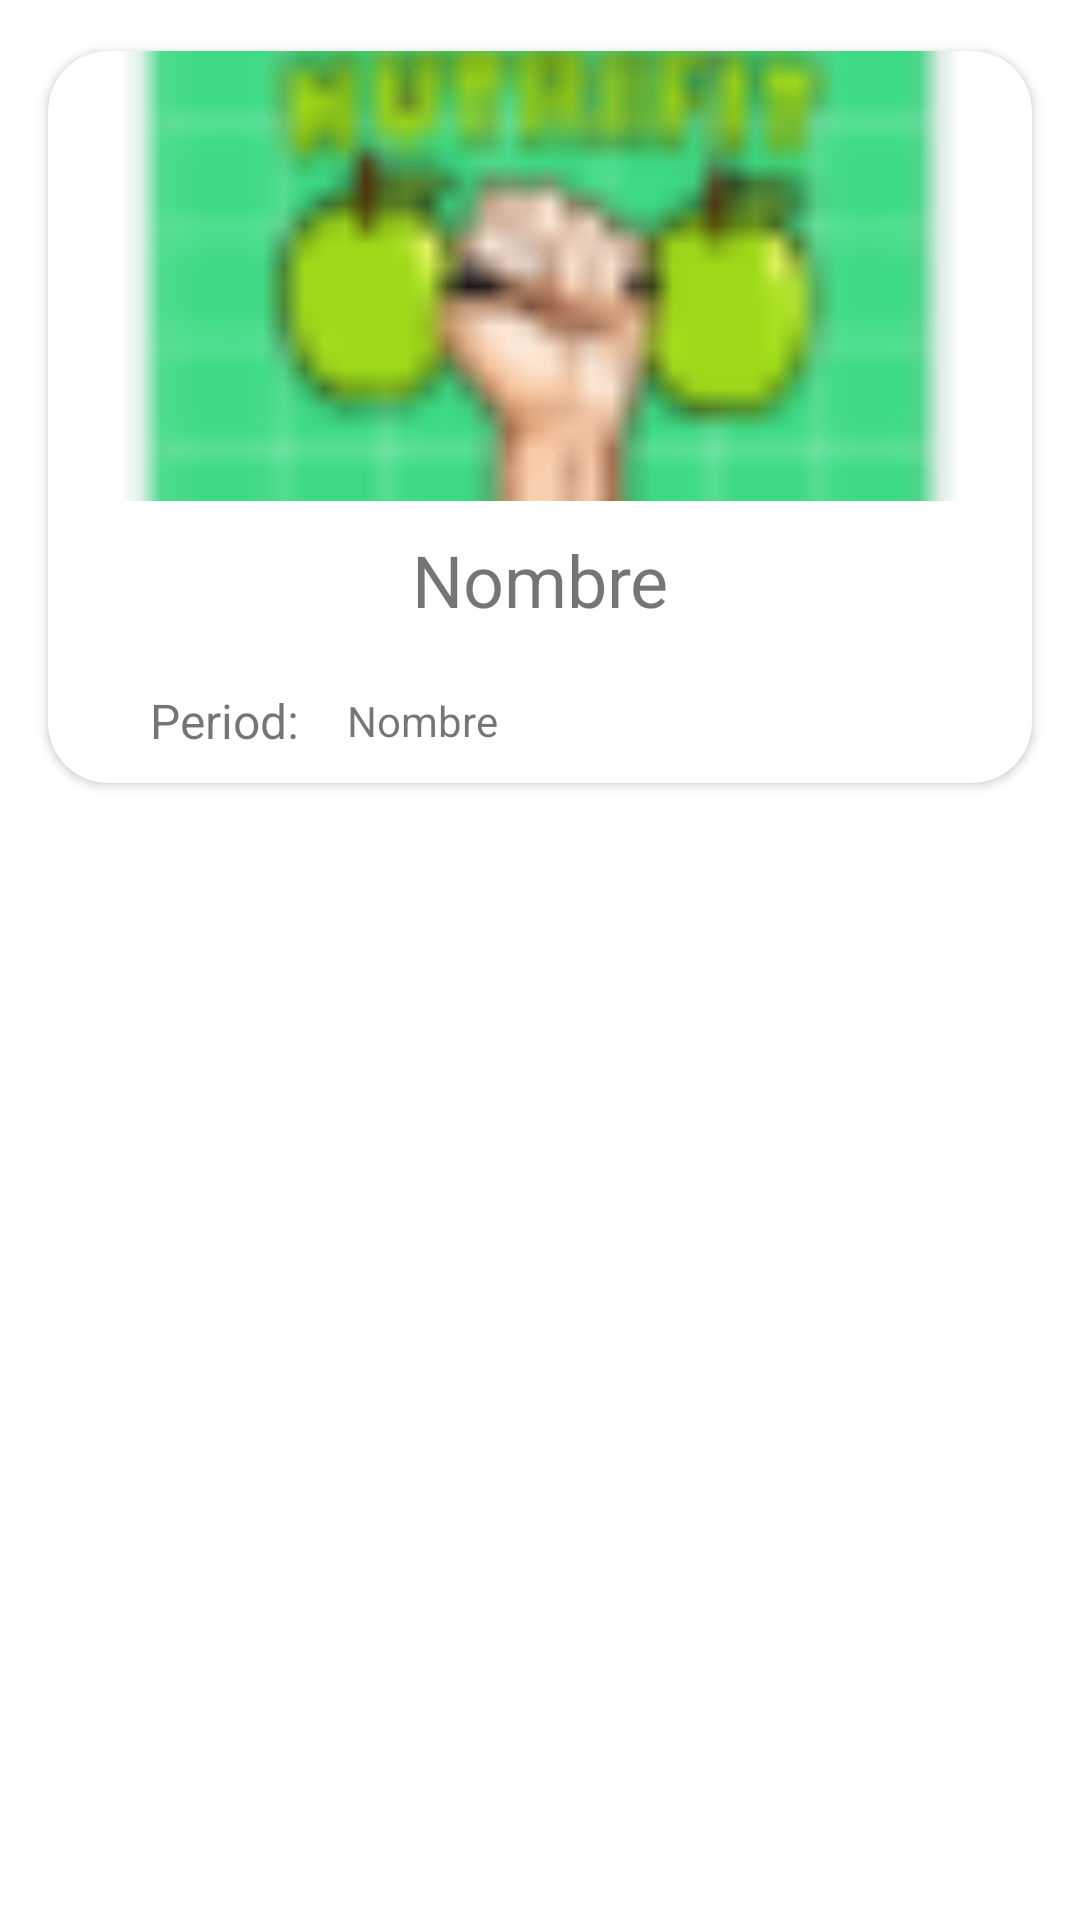

Reconstruct the res/layout file that produces this screen, plus the resources it refers to.
<!-- AndroidManifest.xml: application theme Theme.Proyecto.NoActionBar -->
<!-- res/layout/recipe_diet_item.xml -->
<?xml version="1.0" encoding="utf-8"?>
<RelativeLayout xmlns:android="http://schemas.android.com/apk/res/android"
    xmlns:card_view="http://schemas.android.com/apk/res-auto"
    xmlns:tools="http://schemas.android.com/tools"
    android:id="@+id/RelativeLayout1"
    android:layout_width="match_parent"
    android:layout_height="wrap_content"
    android:orientation="vertical"
    android:padding="8dp">

    <androidx.cardview.widget.CardView
        android:id="@+id/card_view"
        android:layout_width="match_parent"
        android:layout_height="wrap_content"
        card_view:cardBackgroundColor="?attr/colorSecondary"
        card_view:cardCornerRadius="20dp"
        card_view:cardUseCompatPadding="true">

        <LinearLayout
            android:layout_width="match_parent"
            android:layout_height="wrap_content"
            android:orientation="vertical"
            android:weightSum="5.5">

            <ImageView
                android:id="@+id/imageView"
                android:layout_width="match_parent"
                android:layout_height="150dp"
                android:layout_weight="4"
                android:scaleType="centerCrop"
                android:src="@mipmap/ic_launcher"
                tools:srcCompat="@tools:sample/avatars" />


            <LinearLayout
                android:layout_width="match_parent"
                android:layout_height="wrap_content"
                android:layout_weight="1.5"
                android:orientation="vertical"
                android:padding="10dp"
                android:weightSum="2">

                <TextView
                    android:id="@+id/recipeText"
                    android:layout_width="match_parent"
                    android:layout_height="wrap_content"
                    android:text="Nombre"
                    android:textAlignment="center"
                    android:textSize="24sp" />


            </LinearLayout>

            <androidx.constraintlayout.widget.ConstraintLayout
                android:id="@+id/bottomContainer"
                android:layout_width="match_parent"
                android:layout_height="wrap_content"
                android:layout_weight=".7"
                android:padding="10dp">

                <TextView
                    android:id="@+id/periodText"
                    android:layout_width="0dp"
                    android:layout_height="wrap_content"
                    android:layout_marginStart="24dp"
                    android:text="Period:"
                    android:textSize="16sp"
                    card_view:layout_constraintBottom_toBottomOf="parent"
                    card_view:layout_constraintStart_toStartOf="parent"
                    card_view:layout_constraintTop_toTopOf="parent" />

                <TextView
                    android:id="@+id/periodTextView"
                    android:layout_width="wrap_content"
                    android:layout_height="wrap_content"
                    android:layout_marginStart="16dp"
                    android:text="Nombre"
                    card_view:layout_constraintBottom_toBottomOf="parent"
                    card_view:layout_constraintStart_toEndOf="@+id/periodText"
                    card_view:layout_constraintTop_toTopOf="parent"
                    card_view:layout_constraintVertical_bias="0.521" />

                <ImageButton
                    android:id="@+id/deleteButton"
                    android:layout_width="wrap_content"
                    android:layout_height="wrap_content"
                    android:gravity="start"
                    android:src="@drawable/ic_delete_48dp"
                    android:background="@null"
                    card_view:layout_constraintBottom_toBottomOf="parent"
                    card_view:layout_constraintEnd_toEndOf="parent"
                    card_view:layout_constraintTop_toTopOf="parent" />

            </androidx.constraintlayout.widget.ConstraintLayout>

        </LinearLayout>

    </androidx.cardview.widget.CardView>

</RelativeLayout>
<!-- resources referenced by this layout -->
<resources>
  <!-- mipmap ic_launcher: png bitmap (mipmap-mdpi, 3005 bytes) -->
  <style name="Theme.Proyecto.NoActionBar">
          <item name="windowActionBar">false</item>
          <item name="windowNoTitle">true</item>
      </style>
</resources>
